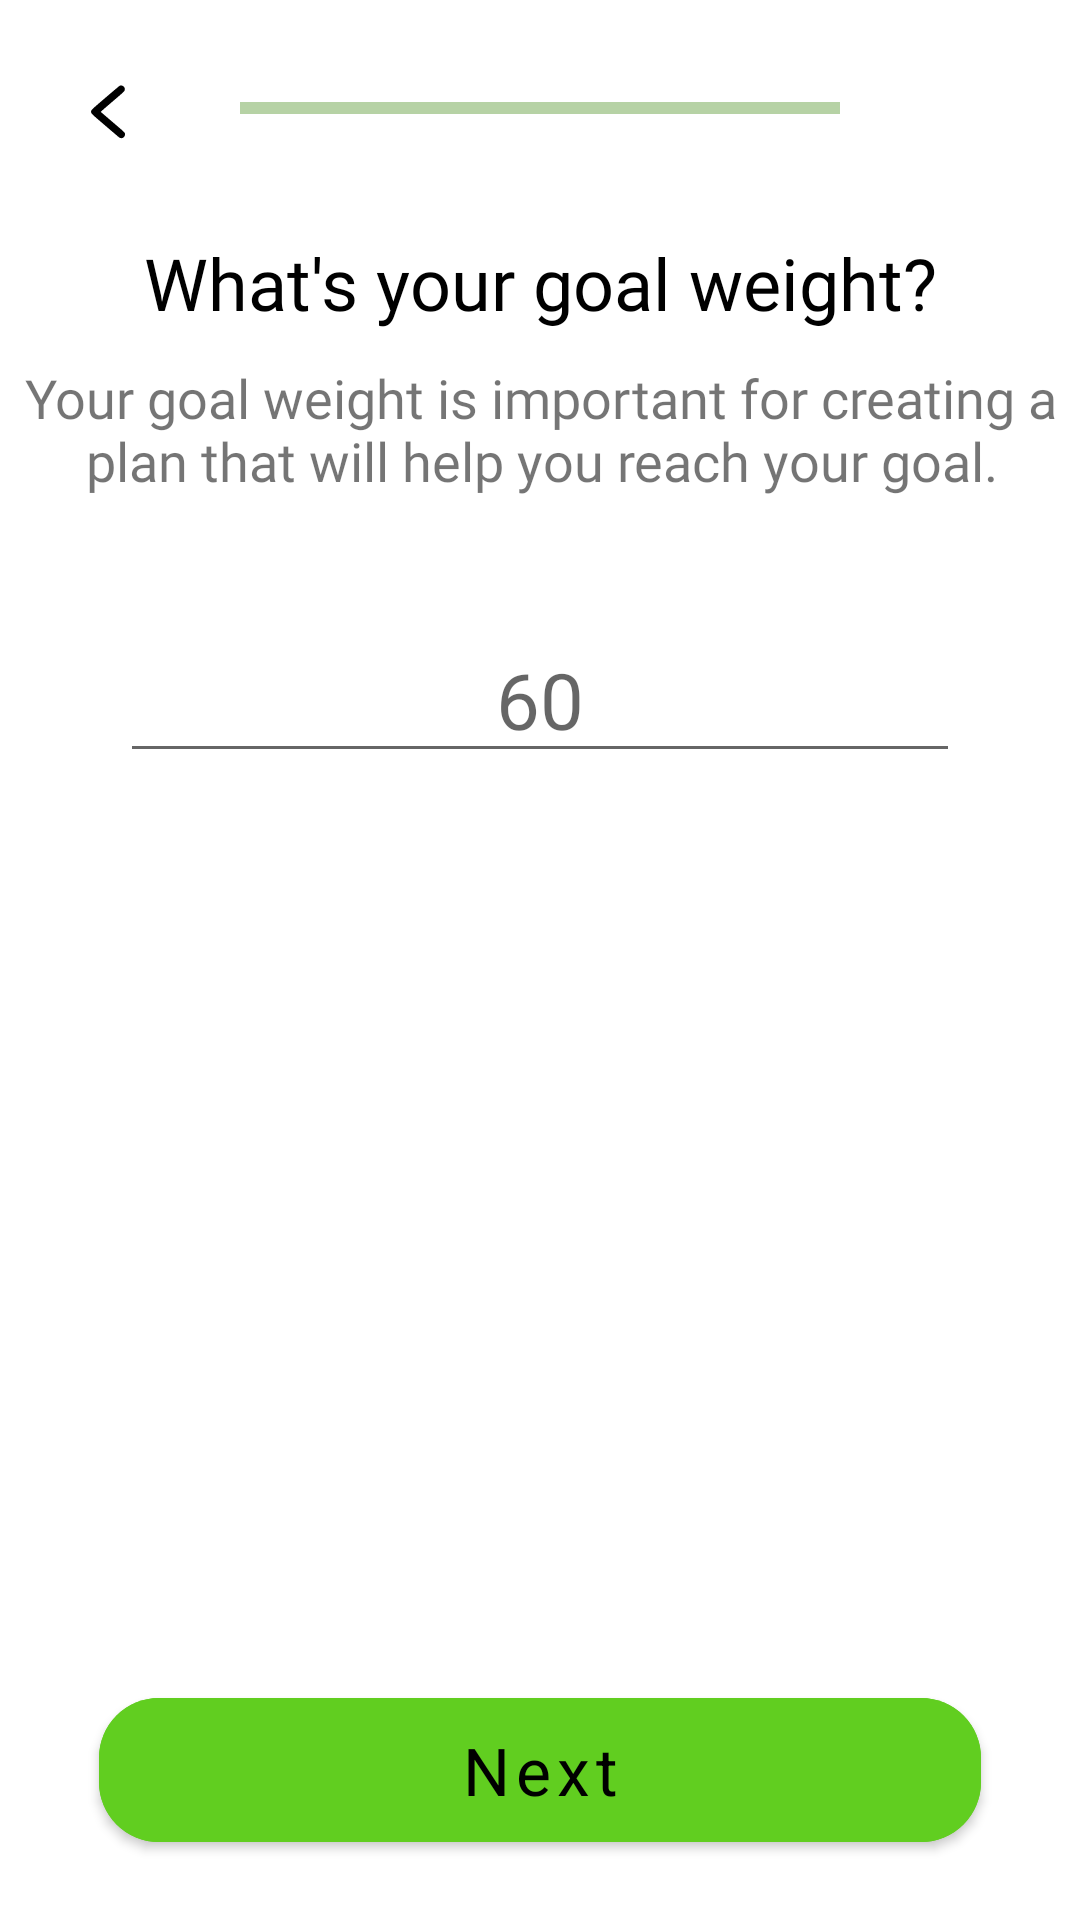

Produce the Android XML layout that renders to this screen, including the resource entries it uses.
<!-- AndroidManifest.xml: application theme Theme.Foodtrackerandroid -->
<!-- res/layout/fragment_goal_weight.xml -->
<?xml version="1.0" encoding="utf-8"?>
<androidx.constraintlayout.widget.ConstraintLayout
    xmlns:android="http://schemas.android.com/apk/res/android"
    xmlns:tools="http://schemas.android.com/tools"
    android:layout_width="match_parent"
    android:layout_height="match_parent"
    xmlns:app="http://schemas.android.com/apk/res-auto"
    tools:context=".presentation.getstarted.goalWeight.GoalWeightFragment">

    <ImageButton
        android:id="@+id/backButton"
        android:layout_width="40dp"
        android:layout_height="40dp"
        android:layout_marginStart="16dp"
        android:layout_marginTop="16dp"
        android:backgroundTint="@color/white"
        android:src="@drawable/ic_arrow_back"
        app:layout_constraintStart_toStartOf="parent"
        app:layout_constraintTop_toTopOf="parent" />

    <com.google.android.material.progressindicator.LinearProgressIndicator
        android:id="@+id/linearProgressIndicator"
        android:layout_width="200dp"
        android:layout_height="wrap_content"
        android:background="@color/grey"
        android:progress="75"
        app:indicatorColor="@color/green"
        app:layout_constraintBottom_toBottomOf="@+id/backButton"
        app:layout_constraintEnd_toEndOf="parent"
        app:layout_constraintStart_toStartOf="parent"
        app:layout_constraintTop_toTopOf="@+id/backButton" />

    <TextView
        android:id="@+id/textView"
        android:layout_width="wrap_content"
        android:layout_height="wrap_content"
        android:layout_marginTop="40dp"
        android:text="What's your goal weight?"
        android:fontFamily="@font/nunito_regular"
        android:gravity="center"
        android:textSize="24sp"
        android:textColor="@color/black"
        app:layout_constraintEnd_toEndOf="@+id/linearProgressIndicator"
        app:layout_constraintStart_toStartOf="@+id/linearProgressIndicator"
        app:layout_constraintTop_toBottomOf="@+id/linearProgressIndicator" />

    <TextView
        android:id="@+id/additionalTextView"
        android:layout_width="wrap_content"
        android:layout_height="wrap_content"
        android:layout_marginTop="10dp"
        android:text="Your goal weight is important for creating a plan that will help you reach your goal."
        android:fontFamily="@font/nunito_regular"
        android:gravity="center"
        android:textSize="18sp"
        app:layout_constraintEnd_toEndOf="@+id/textView"
        app:layout_constraintStart_toStartOf="@+id/textView"
        app:layout_constraintTop_toBottomOf="@+id/textView"/>

    <EditText
        android:id="@+id/goalWeightEditText"
        android:layout_width="280dp"
        android:layout_height="wrap_content"
        android:hint="60"
        android:textSize="26sp"
        android:layout_marginTop="40dp"
        android:fontFamily="@font/nunito_regular"
        android:gravity="center"
        android:inputType="numberDecimal"
        app:layout_constraintEnd_toEndOf="parent"
        app:layout_constraintStart_toStartOf="parent"
        app:layout_constraintTop_toBottomOf="@id/additionalTextView" />

    <com.google.android.material.button.MaterialButton
        android:id="@+id/button"
        android:layout_width="match_parent"
        android:layout_height="60dp"
        android:layout_marginHorizontal="33dp"
        android:layout_marginBottom="20dp"
        android:backgroundTint="@color/green"
        android:fontFamily="sans-serif"
        android:text="Next"
        android:textAllCaps="false"
        android:textColor="@color/black"
        android:textSize="22sp"
        app:cornerRadius="20dp"
        app:layout_constraintBottom_toBottomOf="parent"
        app:layout_constraintEnd_toEndOf="parent"
        app:layout_constraintStart_toStartOf="parent" />

</androidx.constraintlayout.widget.ConstraintLayout>
<!-- resources referenced by this layout -->
<resources>
  <color name="black">#FF000000</color>
  <color name="green">#61CE20</color>
  <color name="grey">#D3D3D3</color>
  <color name="white">#FFFFFF</color>
  <!-- drawable ic_arrow_back (drawable) -->
  <vector android:height="30dp" android:viewportHeight="512"
      android:viewportWidth="512" android:width="30dp" xmlns:android="http://schemas.android.com/apk/res/android">
      <path android:fillColor="#000000"
          android:pathData="M322.9,129.1c-1.5,0.5 -37.7,31 -80.5,67.7 -84.6,72.5 -82.4,70.3 -82.4,80.6 0,10.2 -2.2,8.1 79.3,77.8 41.3,35.4 76.9,65.8 79.1,67.5 5.2,4.2 12.6,5.9 18.2,4.4 9.4,-2.5 15.3,-9.7 16.2,-19.8 0.9,-10.6 2.9,-8.6 -70.2,-71 -36.4,-31.1 -66.7,-57.1 -67.4,-57.8 -1,-0.9 12,-12.6 65.3,-58.1 57.8,-49.4 66.9,-57.6 69,-61.8 5.5,-10.9 1.3,-23 -9.7,-28.7 -4,-2.1 -12.4,-2.4 -16.9,-0.8z" android:strokeColor="#00000000"/>
  </vector>
  <style name="Theme.Foodtrackerandroid" parent="Theme.MaterialComponents.DayNight.NoActionBar">
          
          <item name="colorPrimary">@color/green</item>
          <item name="colorPrimaryVariant">@color/green</item>
          <item name="colorOnPrimary">@color/white</item>
          
          <item name="colorSecondary">@color/teal_200</item>
          <item name="colorSecondaryVariant">@color/teal_700</item>
          <item name="colorOnSecondary">@color/black</item>
          
          <item name="android:statusBarColor">?attr/colorPrimaryVariant</item>
          
      </style>
  <color name="teal_200">#FF03DAC5</color>
  <color name="teal_700">#FF018786</color>
</resources>
